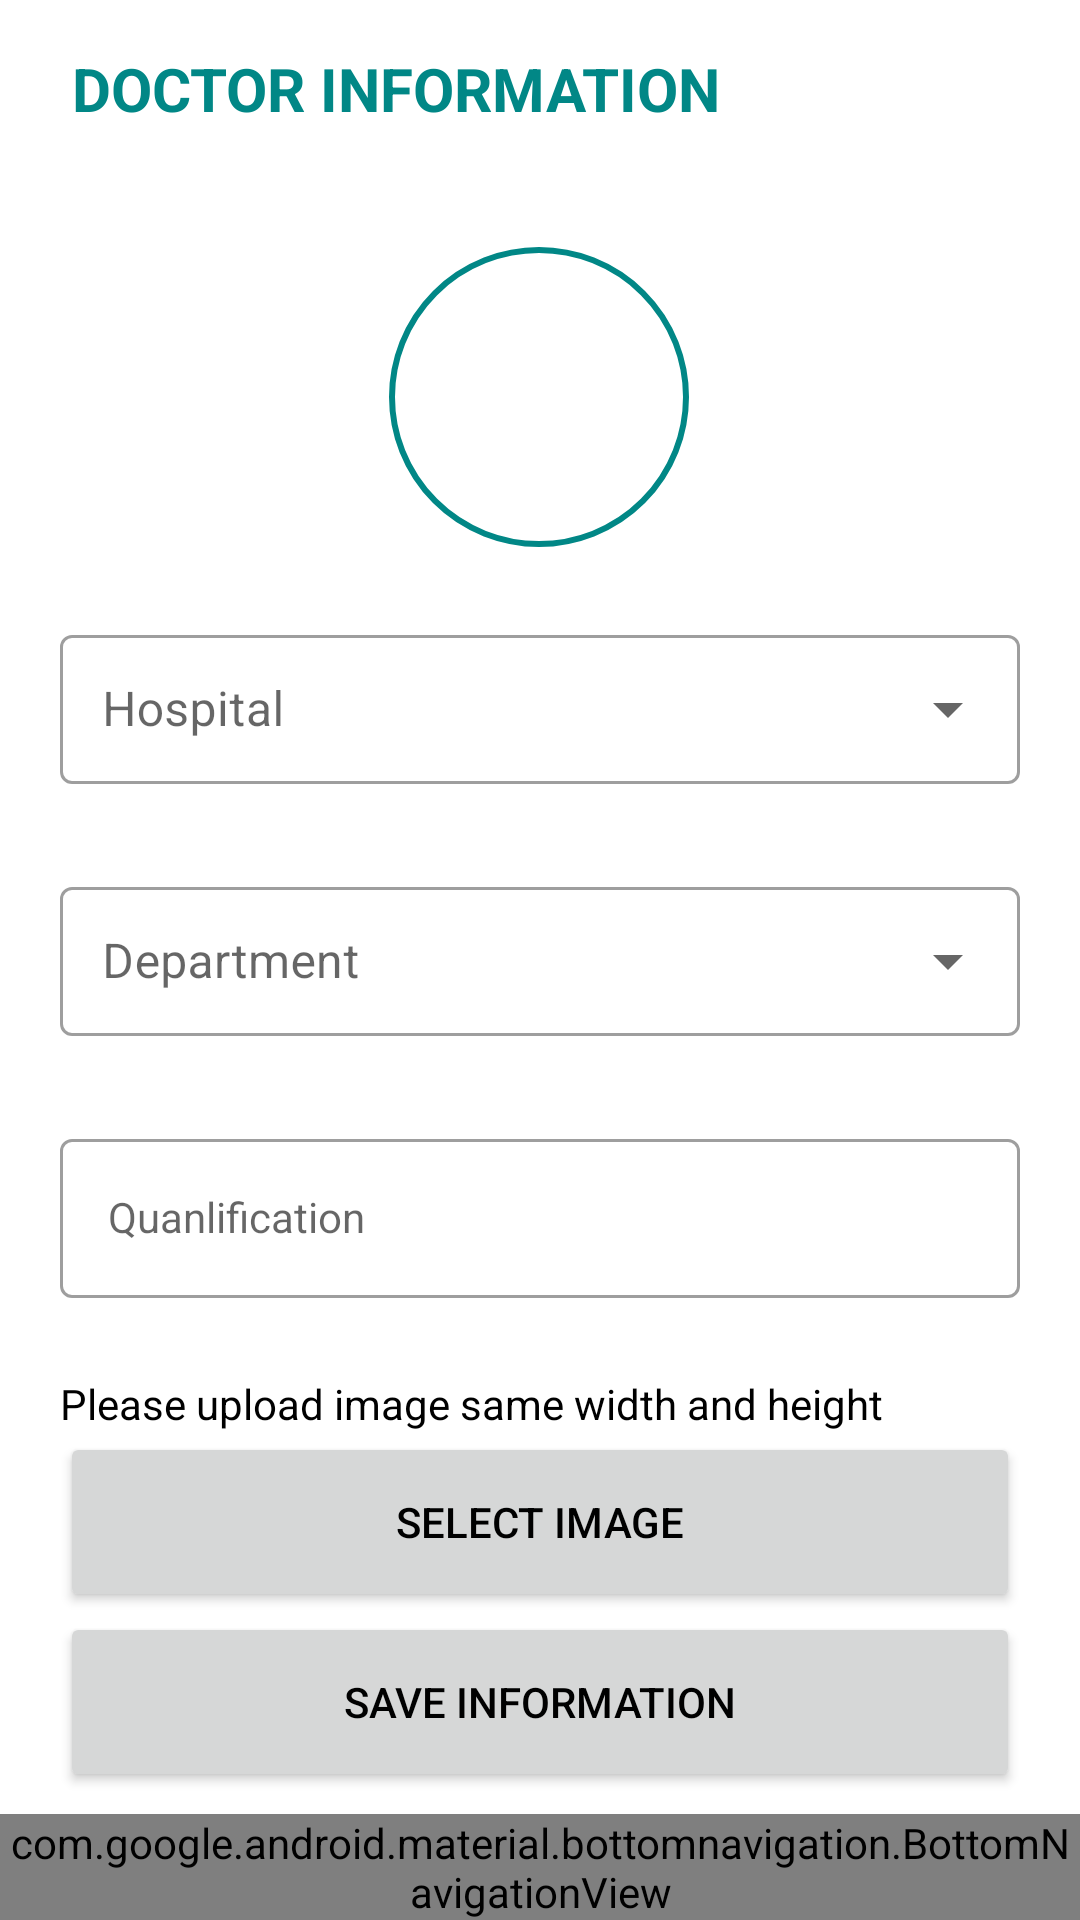

Write the Android layout XML for this screen, with the resource values it uses.
<!-- AndroidManifest.xml: application theme Theme.HospitalManagementApplication -->
<!-- res/layout/activity_createdoctorinformation.xml -->
<?xml version="1.0" encoding="utf-8"?>
<androidx.constraintlayout.widget.ConstraintLayout
    xmlns:android="http://schemas.android.com/apk/res/android"
    xmlns:app="http://schemas.android.com/apk/res-auto"
    xmlns:tools="http://schemas.android.com/tools"
    android:layout_width="match_parent"
    android:layout_height="match_parent">
    <ScrollView
        android:layout_width="0dp"
        android:layout_height="0dp"
        app:layout_constraintBottom_toTopOf="@+id/bottomNavigationView"
        app:layout_constraintEnd_toEndOf="parent"
        app:layout_constraintStart_toStartOf="parent"
        app:layout_constraintTop_toTopOf="parent">

        <androidx.constraintlayout.widget.ConstraintLayout
            android:layout_width="match_parent"
            android:layout_height="wrap_content">

        <TextView
        android:id="@+id/doctorInformation"
        android:layout_width="wrap_content"
        android:layout_height="wrap_content"
        android:layout_marginStart="24dp"
        android:layout_marginTop="16dp"
        android:text="Doctor Information"
        android:textAllCaps="true"
        android:textColor="#FF018786"
        android:textSize="20sp"
        android:textStyle="bold"
        app:layout_constraintStart_toStartOf="parent"
        app:layout_constraintTop_toTopOf="parent" />

    
    <FrameLayout
        android:id="@+id/profileImageFrameLayout"
        android:layout_width="100dp"
        android:layout_height="100dp"
        android:layout_gravity="center"
        android:layout_marginHorizontal="16dp"
        android:layout_marginVertical="30dp"
        app:layout_constraintBottom_toTopOf="@+id/selectImagebtn"
        app:layout_constraintEnd_toEndOf="parent"
        app:layout_constraintHorizontal_bias="0.498"
        app:layout_constraintStart_toStartOf="parent"
        app:layout_constraintTop_toBottomOf="@+id/doctorInformation"
        app:layout_constraintVertical_bias="0.034">

        <ImageView
            android:id="@+id/profileImageView"
            android:layout_width="match_parent"
            android:layout_height="match_parent"
            android:background="@drawable/circular_border"
            android:clickable="true"
            android:contentDescription="Profile Image"
            android:scaleType="centerCrop"
            />

    </FrameLayout>

    <com.google.android.material.textfield.TextInputLayout
        android:id="@+id/hospitalLayout"
        style="@style/Widget.MaterialComponents.TextInputLayout.OutlinedBox.ExposedDropdownMenu"
        android:layout_width="320dp"
        android:layout_height="60dp"
        android:layout_marginHorizontal="16dp"
        android:layout_marginTop="24dp"
        app:layout_constraintEnd_toEndOf="parent"
        app:layout_constraintHorizontal_bias="0.5"
        app:layout_constraintStart_toStartOf="parent"
        app:layout_constraintTop_toBottomOf="@+id/profileImageFrameLayout">

        <AutoCompleteTextView
            android:id="@+id/autoCompleteTextView"
            android:layout_width="match_parent"
            android:layout_height="wrap_content"
            android:padding="14dp"
            android:hint="Hospital"
            />
    </com.google.android.material.textfield.TextInputLayout>

    <com.google.android.material.textfield.TextInputLayout
        android:id="@+id/departmentLayout"
        style="@style/Widget.MaterialComponents.TextInputLayout.OutlinedBox.ExposedDropdownMenu"
        android:layout_width="320dp"
        android:layout_height="60dp"
        android:layout_marginHorizontal="16dp"
        android:layout_marginTop="24dp"
        app:layout_constraintEnd_toEndOf="parent"
        app:layout_constraintHorizontal_bias="0.5"
        app:layout_constraintStart_toStartOf="parent"
        app:layout_constraintTop_toBottomOf="@+id/hospitalLayout">

        <AutoCompleteTextView
            android:id="@+id/departmentAutoCompleteTextView"
            android:layout_width="match_parent"
            android:layout_height="wrap_content"
            android:padding="14dp"
            android:hint="Department"
            />
    </com.google.android.material.textfield.TextInputLayout>

    <com.google.android.material.textfield.TextInputLayout
        android:id="@+id/qualificationLayout"
        style="@style/LoginTextInputOuterFieldStyle"
        android:layout_width="320dp"
        android:layout_height="60dp"
        android:layout_marginHorizontal="16dp"
        android:layout_marginTop="24dp"
        app:layout_constraintEnd_toEndOf="parent"
        app:layout_constraintHorizontal_bias="0.5"
        app:layout_constraintStart_toStartOf="parent"
        app:layout_constraintTop_toBottomOf="@id/departmentLayout"
        >

        <com.google.android.material.textfield.TextInputEditText
            android:id="@+id/qualificationET"
            style="@style/LoginTextInputInnerFieldStyle"
            android:layout_width="match_parent"
            android:layout_height="wrap_content"
            android:hint="Quanlification"
            android:inputType="text" />
    </com.google.android.material.textfield.TextInputLayout>


    <Button
        android:id="@+id/selectImagebtn"
        android:layout_width="320dp"
        android:layout_height="60dp"
        android:layout_marginHorizontal="16dp"
        android:text="Select Image"
        app:layout_constraintBottom_toTopOf="@+id/uploadimagebtn"
        app:layout_constraintEnd_toEndOf="parent"
        app:layout_constraintStart_toStartOf="parent"
        app:layout_constraintTop_toBottomOf="@+id/imageInfo" />

    <Button
        android:id="@+id/uploadimagebtn"
        android:layout_width="320dp"
        android:layout_height="60dp"
        android:layout_marginHorizontal="16dp"
        android:text="Save Information"
        app:layout_constraintEnd_toEndOf="parent"
        app:layout_constraintStart_toStartOf="parent"
        app:layout_constraintTop_toBottomOf="@+id/selectImagebtn" />

    <TextView
        android:id="@+id/imageInfo"
        android:layout_width="wrap_content"
        android:layout_height="wrap_content"
        android:layout_marginTop="24dp"
        android:text="Please upload image same width and height "
        app:layout_constraintStart_toStartOf="@+id/selectImagebtn"
        app:layout_constraintTop_toBottomOf="@+id/qualificationLayout" />

        </androidx.constraintlayout.widget.ConstraintLayout>
    </ScrollView>

    <com.google.android.material.bottomnavigation.BottomNavigationView
        android:id="@+id/bottomNavigationView"
        android:layout_width="0dp"
        android:layout_height="wrap_content"
        app:layout_constraintBottom_toBottomOf="parent"
        app:layout_constraintEnd_toEndOf="parent"
        app:layout_constraintStart_toStartOf="parent"
        app:menu="@menu/bottom_navigation"></com.google.android.material.bottomnavigation.BottomNavigationView>
</androidx.constraintlayout.widget.ConstraintLayout>
<!-- resources referenced by this layout -->
<resources>
  <!-- drawable circular_border (drawable) -->
  <shape xmlns:android="http://schemas.android.com/apk/res/android"
      android:shape="oval">
      <solid android:color="@android:color/transparent" /> 
      <stroke
          android:width="2dp"
      android:color="#FF018786" />
  </shape>
  <style name="LoginTextInputInnerFieldStyle" parent="Widget.MaterialComponents.TextInputLayout.OutlinedBox">
          <item name="android:layout_width">match_parent</item>
          <item name="android:layout_height">wrap_content</item>
          <item name="android:textColor">@color/black</item>
          <item name="android:textColorHint">@color/black</item>
          <item name="android:maxLines">1</item>
          <item name="android:textSize">14sp</item>
          <item name="android:singleLine">true</item>
      </style>
  <style name="LoginTextInputOuterFieldStyle" parent="Widget.MaterialComponents.TextInputLayout.OutlinedBox">
          <item name="android:layout_width">match_parent</item>
          <item name="android:layout_height">wrap_content</item>
          <item name="android:layout_marginTop">15dp</item>
          <item name="android:layout_marginBottom">15dp</item>
      </style>
  <style name="Theme.HospitalManagementApplication" parent="Theme.MaterialComponents.DayNight.NoActionBar">
          
          <item name="colorPrimary">@color/teal_700</item>
          <item name="colorPrimaryVariant">@color/teal_700</item>
          <item name="colorOnPrimary">@color/white</item>
          
          <item name="colorSecondary">@color/teal_200</item>
          <item name="colorSecondaryVariant">@color/teal_700</item>
          <item name="colorOnSecondary">@color/black</item>
          <item name="android:textColor">@color/black</item>
          
          <item name="android:statusBarColor">@color/teal_700</item>
  
          
      </style>
  <color name="black">#FF000000</color>
  <color name="teal_700">#FF018786</color>
  <color name="white">#FFFFFFFF</color>
  <color name="teal_200">#0CAD80</color>
</resources>
